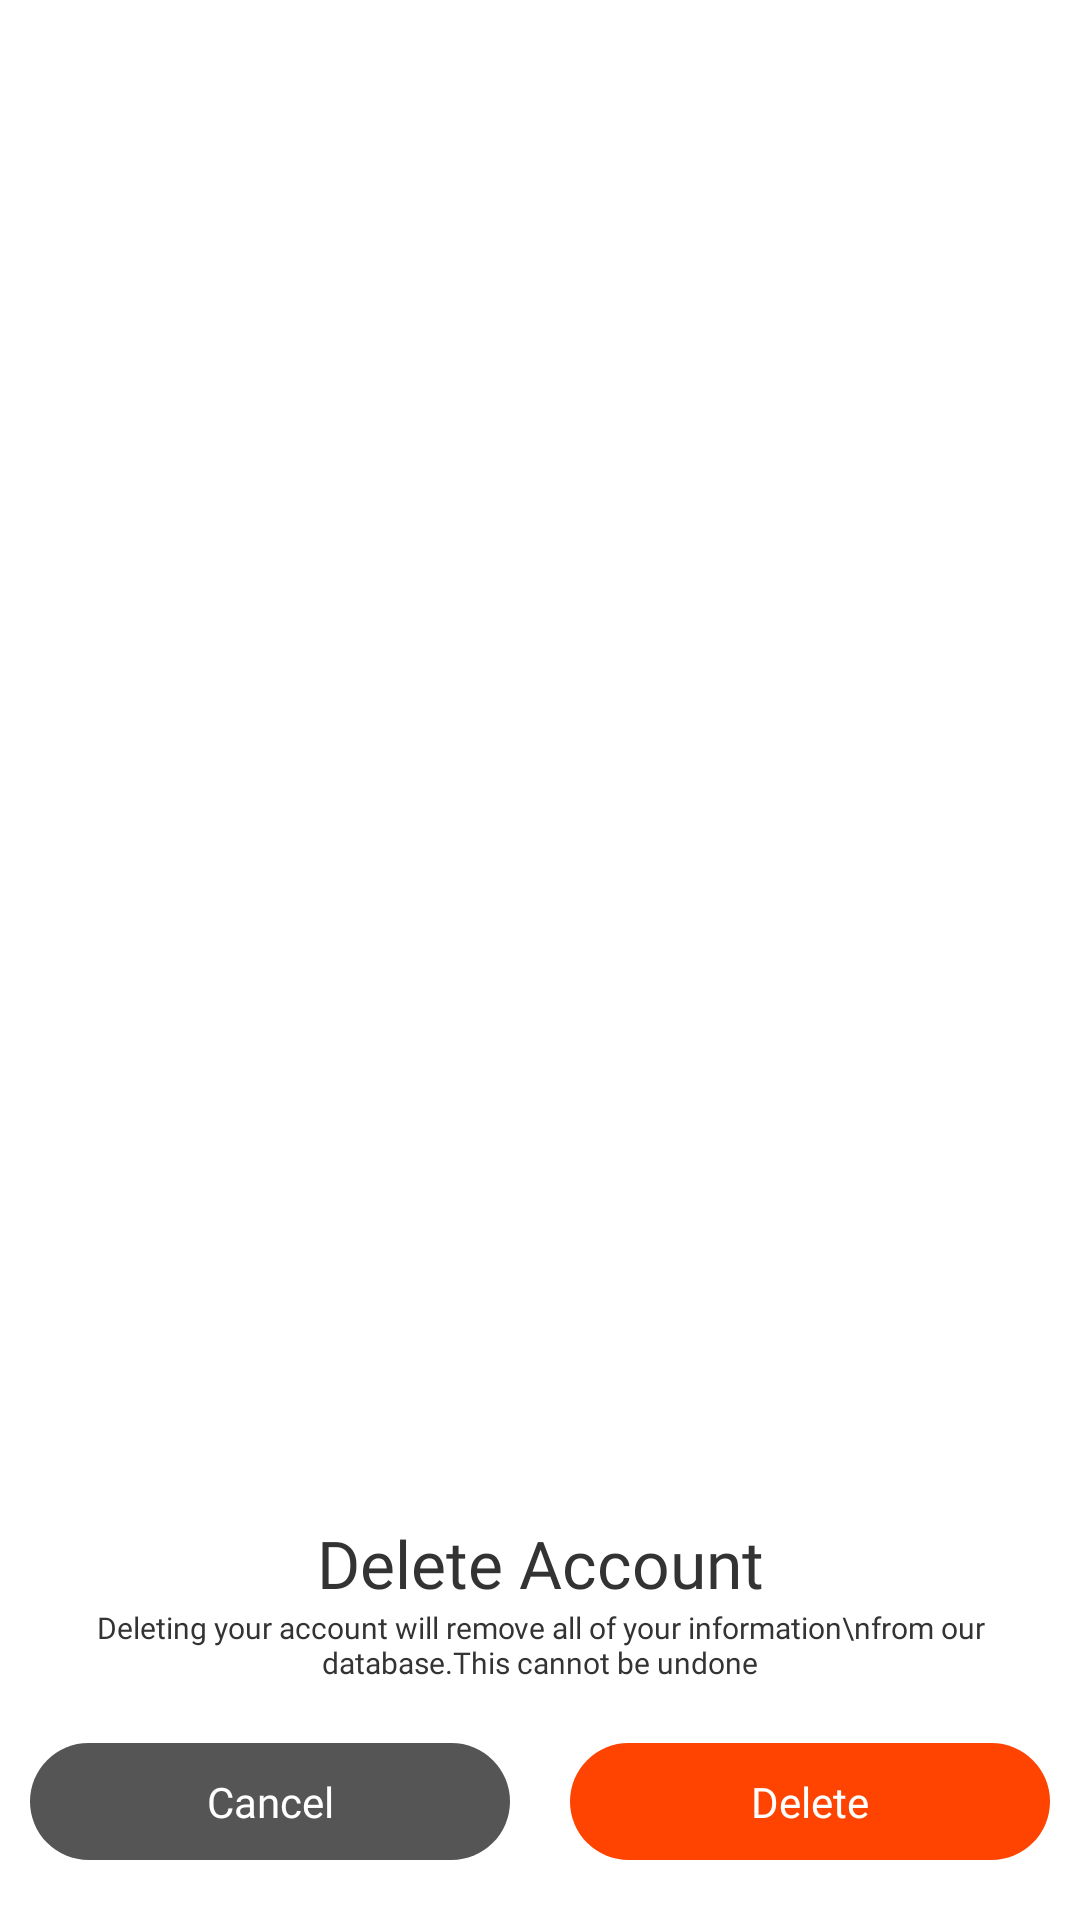

Produce the Android XML layout that renders to this screen, including the resource entries it uses.
<!-- AndroidManifest.xml: application theme Theme.Soukhyada -->
<!-- res/layout/account_delete.xml -->
<?xml version="1.0" encoding="utf-8"?>
<FrameLayout xmlns:android="http://schemas.android.com/apk/res/android"
    xmlns:app="http://schemas.android.com/apk/res-auto"
    xmlns:tools="http://schemas.android.com/tools"
    android:layout_gravity="bottom"
    android:gravity="bottom"
    android:layout_width="match_parent"
    android:layout_height="wrap_content">

    <LinearLayout
        android:layout_width="match_parent"
        android:layout_height="match_parent"
        android:layout_gravity="bottom"
        android:gravity="bottom"
        android:orientation="vertical">

        <LinearLayout
            android:backgroundTint="#FFFFFF"
            android:background="@drawable/bottom_sheetbg"
            android:layout_width="match_parent"
            android:layout_height="wrap_content"
            android:orientation="vertical">

            <ImageView
                android:id="@+id/closeBtn"
                android:src="@drawable/close_icon"
                android:layout_marginTop="20dp"
                android:layout_width="35dp"
                android:layout_gravity="end"
                android:layout_marginRight="20dp"
                android:layout_height="35dp"/>



            <TextView
                android:layout_width="match_parent"
                android:layout_height="wrap_content"
                android:lineSpacingExtra="-10dp"
                android:fontFamily="@font/poppins_semibold"
                android:text="Delete Account"
                android:layout_marginTop="10dp"
                android:gravity="center_horizontal"
                android:textColor="#333333"
                android:textSize="22dp" />


            <TextView
                android:layout_width="match_parent"
                android:layout_height="wrap_content"
                android:gravity="center_horizontal"
                android:fontFamily="@font/poppins_medium"
                android:layout_marginHorizontal="10dp"
                android:text="Deleting your account will remove all of your information\nfrom our database.This cannot be undone"
                android:textColor="#333333"
                android:textSize="10dp" />



            <LinearLayout
                android:weightSum="2"
                android:layout_marginHorizontal="10dp"
                android:layout_width="match_parent"
                android:layout_height="wrap_content">

                <LinearLayout
                    android:layout_weight="1"
                    android:layout_width="match_parent"
                    android:orientation="horizontal"
                    android:layout_height="wrap_content">

                    <TextView
                        android:id="@+id/cancelBtn"
                        android:layout_width="match_parent"
                        android:layout_height="wrap_content"
                        android:text="Cancel"
                        android:layout_weight="1"
                        android:padding="10dp"
                        android:textAllCaps="false"
                        android:layout_centerHorizontal="true"
                        android:layout_marginVertical="20dp"
                        android:backgroundTint="@color/cancel_btn_gray_color"
                        android:gravity="center"
                        android:background="@drawable/themerect"
                        android:fontFamily="@font/poppins_bold"
                        android:layout_marginBottom="15dp"
                        android:textColor="@color/white"
                        android:layout_gravity="center"/>
                </LinearLayout>

                <Space
                    android:layout_width="20dp"
                    android:layout_height="match_parent"/>


                <LinearLayout
                    android:layout_weight="1"
                    android:layout_width="match_parent"
                    android:orientation="horizontal"
                    android:layout_height="wrap_content">

                    <TextView
                        android:id="@+id/deleteAccountTxt"
                        android:layout_width="match_parent"
                        android:layout_height="wrap_content"
                        android:text="Delete"
                        android:layout_weight="1"
                        android:padding="10dp"
                        android:textAllCaps="false"
                        android:layout_centerHorizontal="true"
                        android:layout_marginVertical="20dp"
                        android:backgroundTint="@color/status_bar_light_green"
                        android:gravity="center"
                        android:background="@drawable/themerect"
                        android:fontFamily="@font/poppins_bold"
                        android:layout_marginBottom="15dp"
                        android:textColor="@color/white"
                        android:layout_gravity="center"/>
                </LinearLayout>

            </LinearLayout>








        </LinearLayout>

    </LinearLayout>


</FrameLayout>
<!-- resources referenced by this layout -->
<resources>
  <color name="cancel_btn_gray_color">#555555</color>
  <color name="status_bar_light_green">#ff4301</color>
  <color name="white">#FFFFFFFF</color>
  <!-- drawable bottom_sheetbg (drawable) -->
  <?xml version="1.0" encoding="utf-8"?>
  <shape xmlns:android="http://schemas.android.com/apk/res/android"
      android:shape="rectangle">
      <solid android:color="@color/bg_color_light_green"/>
      <corners android:topLeftRadius="25dp"
          android:topRightRadius="25dp"/>
  
  </shape>
  <!-- drawable themerect (drawable) -->
  <?xml version="1.0" encoding="utf-8"?>
  <shape xmlns:android="http://schemas.android.com/apk/res/android">
  
      <solid android:color="@color/themecolor" />
  
  
      <corners
          android:bottomLeftRadius="20dp"
          android:bottomRightRadius="20dp"
          android:topLeftRadius="20dp"
          android:topRightRadius="20dp" />
  
  </shape>
  <style name="Theme.Soukhyada" parent="Theme.MaterialComponents.DayNight.DarkActionBar">
          
          <item name="colorPrimary">@color/purple_500</item>
          <item name="colorPrimaryVariant">@color/purple_700</item>
          <item name="colorOnPrimary">@color/white</item>
          
          <item name="colorSecondary">@color/teal_200</item>
          <item name="colorSecondaryVariant">@color/teal_700</item>
          <item name="colorOnSecondary">@color/black</item>
          
          <item name="android:statusBarColor">?attr/colorPrimaryVariant</item>
          
      </style>
  <color name="bg_color_light_green">#f58d71</color>
  <color name="themecolor">#9FE870</color>
  <color name="black">#FF000000</color>
  <!-- not gathered from this repository: default colours our renderer supplied (Android Studio template values) -->
  <color name="purple_500">#FF6200EE</color>
  <color name="purple_700">#FF3700B3</color>
  <color name="teal_200">#FF03DAC5</color>
  <color name="teal_700">#FF018786</color>
</resources>
